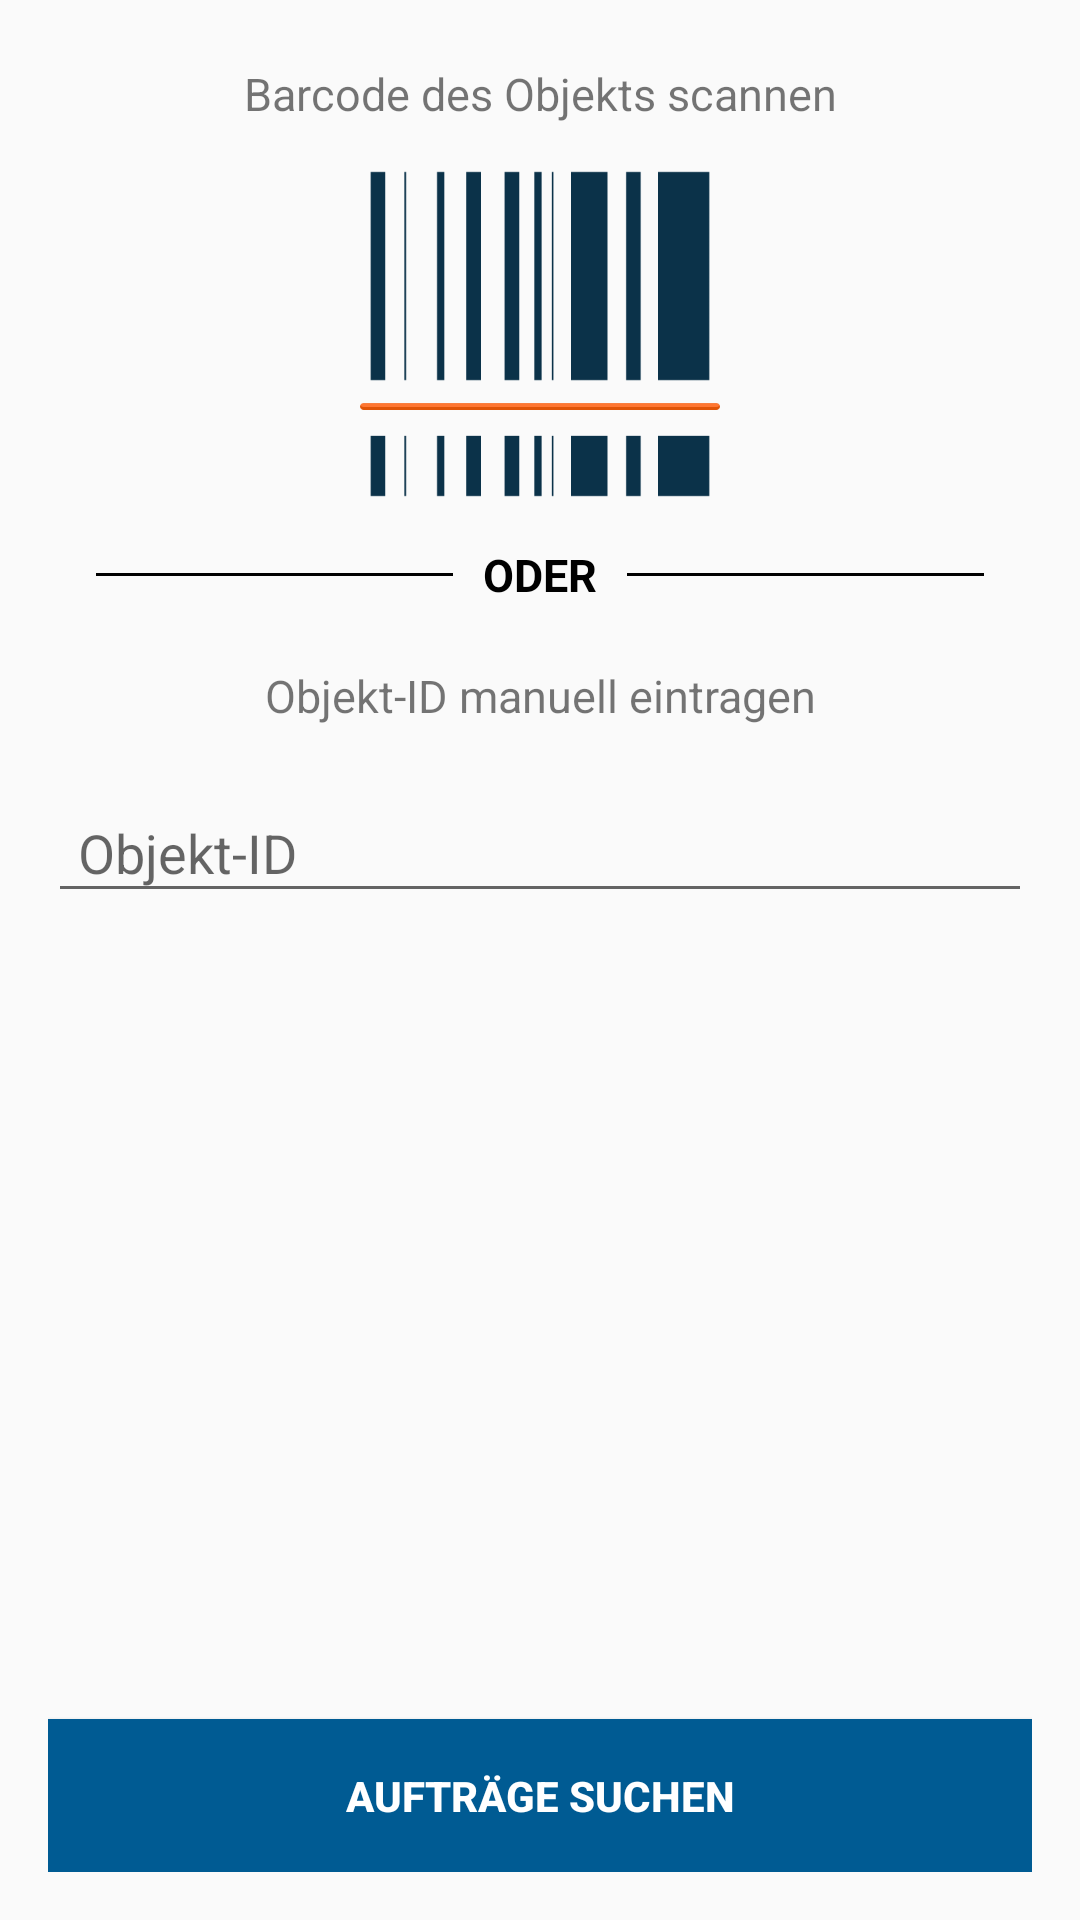

This screen was rendered from an Android layout file. Write that file and the resources it references.
<!-- AndroidManifest.xml: application theme AppTheme -->
<!-- res/layout/frg_barcode_search.xml -->
<?xml version="1.0" encoding="utf-8"?>
<LinearLayout
    xmlns:android="http://schemas.android.com/apk/res/android"
    xmlns:tools="http://schemas.android.com/tools"
    xmlns:app="http://schemas.android.com/apk/res-auto"
    android:layout_width="fill_parent"
    android:layout_height="fill_parent"
    android:orientation="vertical"
    android:padding="16dp">

    <LinearLayout
        android:layout_width="match_parent"
        android:layout_height="wrap_content"
        android:gravity="center"
        android:orientation="vertical"
        android:paddingTop="5dp"
        android:weightSum="1">

        <TextView
            android:layout_width="match_parent"
            android:layout_height="wrap_content"
            android:gravity="center"
            android:text="Barcode des Objekts scannen"
            android:textSize="15dp" />

        <ImageView
            android:id="@+id/ivBarcodeScan"
            android:layout_width="match_parent"
            android:layout_height="130dp"
            android:layout_marginBottom="10dp"
            android:paddingTop="10dp"
            android:src="@drawable/img_barcode_blue" />

        <RelativeLayout
            android:layout_width="match_parent"
            android:layout_height="wrap_content"
            android:layout_centerVertical="true">

            <TextView
                android:id="@+id/tvText"
                android:layout_width="wrap_content"
                android:layout_height="wrap_content"
                android:layout_centerInParent="true"
                android:layout_marginLeft="10dp"
                android:layout_marginRight="10dp"
                android:text="ODER"
                android:textColor="@android:color/black"
                android:textSize="15dp"
                android:textStyle="bold" />

            <View
                android:layout_width="match_parent"
                android:layout_height="1dp"
                android:layout_centerVertical="true"
                android:layout_marginLeft="16dp"
                android:layout_toLeftOf="@id/tvText"
                android:background="@android:color/black" />

            <View
                android:layout_width="match_parent"
                android:layout_height="1dp"
                android:layout_centerVertical="true"
                android:layout_marginRight="16dp"
                android:layout_toRightOf="@id/tvText"
                android:background="@android:color/black" />

        </RelativeLayout>

        <TextView
            android:layout_width="match_parent"
            android:layout_height="wrap_content"
            android:gravity="center"
            android:paddingTop="20dp"
            android:text="Objekt-ID manuell eintragen"
            android:textSize="15dp" />

        <com.google.android.material.textfield.TextInputLayout
            android:layout_width="match_parent"
            android:layout_height="wrap_content"
            android:layout_marginTop="@dimen/margin_normal"
          >

            <com.google.android.material.textfield.TextInputEditText
                android:id="@+id/etBarcode"
                android:layout_width="match_parent"
                android:layout_height="wrap_content"
                android:hint="Objekt-ID"
                android:digits="0123456789"
                android:inputType="numberDecimal"
                android:paddingLeft="@dimen/padding_normal" />
        </com.google.android.material.textfield.TextInputLayout>

    </LinearLayout>

    <LinearLayout
        android:layout_width="match_parent"
        android:layout_height="0dip"
        android:layout_weight="1"
        android:gravity="center|bottom"
        android:orientation="vertical">

        <Button
            android:id="@+id/btnSearch"
            android:layout_width="match_parent"
            android:layout_height="wrap_content"
            android:background="@color/colorPrimary"
            android:padding="16dp"
            android:text="Aufträge suchen"
            android:textColor="@android:color/white"
            android:textStyle="bold" />
    </LinearLayout>


</LinearLayout>
<!-- resources referenced by this layout -->
<resources>
  <color name="colorPrimary">#005B93</color>
  <dimen name="margin_normal">10dp</dimen>
  <dimen name="padding_normal">10dp</dimen>
  <!-- drawable img_barcode_blue: png bitmap (drawable-xxhdpi, 1500 bytes) -->
  <style name="AppTheme" parent="Theme.AppCompat.Light.DarkActionBar">
          
          <item name="colorPrimary">@color/colorPrimary</item>
          <item name="colorPrimaryDark">@color/colorPrimaryDark</item>
          <item name="colorAccent">@color/colorPrimary</item>
      </style>
  <color name="colorPrimaryDark">#005184</color>
</resources>
